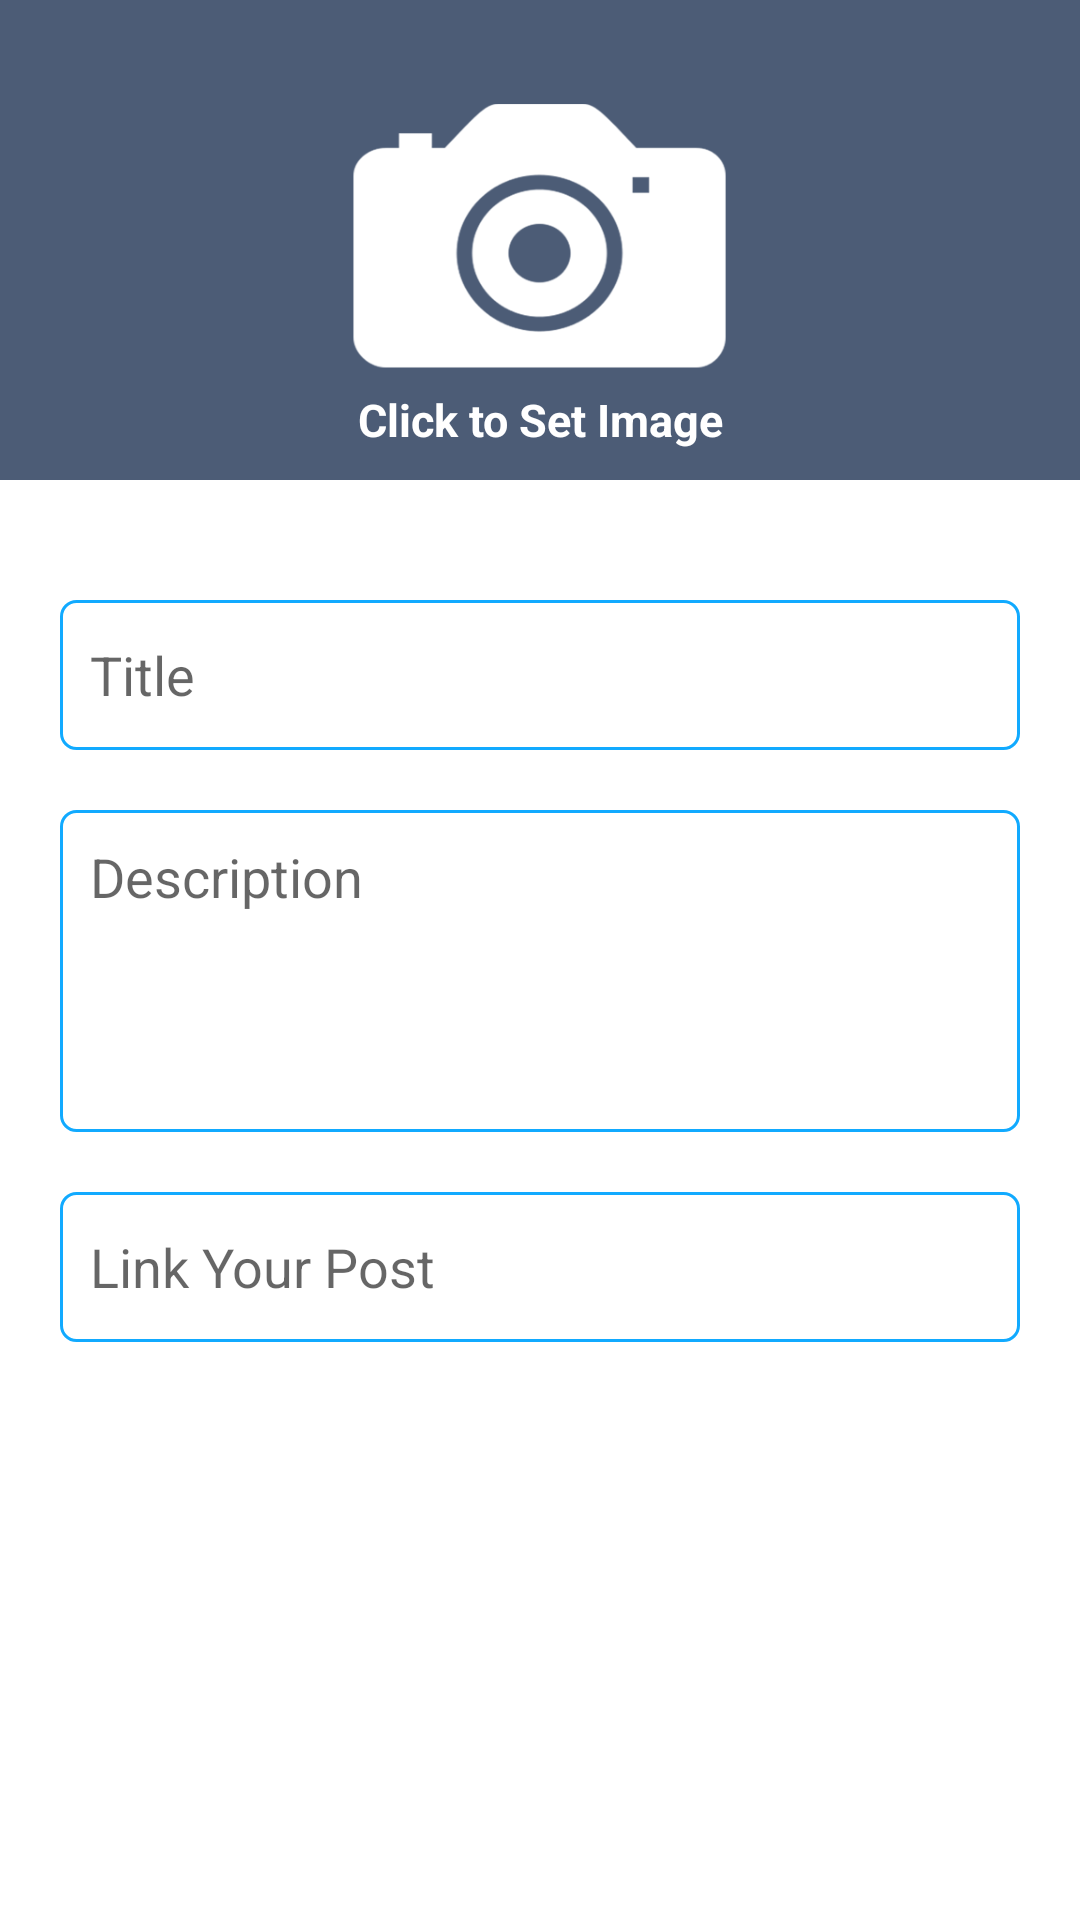

Android layout source for this screen:
<!-- AndroidManifest.xml: fallback theme Theme.MaterialComponents.DayNight.NoActionBar -->
<!-- res/layout/activity_news_launch.xml -->
<?xml version="1.0" encoding="utf-8"?>
<RelativeLayout xmlns:android="http://schemas.android.com/apk/res/android"
    xmlns:tools="http://schemas.android.com/tools"
    android:layout_width="match_parent"
    android:layout_height="match_parent"
    android:orientation="vertical"
    tools:context="com.saurabh.hackathon18.NewsLaunch">

    <ScrollView
        android:layout_width="match_parent"
        android:layout_height="match_parent">

        <LinearLayout
            android:layout_width="match_parent"
            android:layout_height="match_parent"
            android:orientation="vertical">

            <RelativeLayout
                android:layout_width="match_parent"
                android:layout_height="160dp">

                <ImageView
                    android:id="@+id/NewsImage"
                    android:layout_width="match_parent"
                    android:layout_height="match_parent"
                    android:background="@color/colorPrimary"
                    android:src="@drawable/camera_2_white" />

                <TextView
                    android:layout_width="match_parent"
                    android:layout_height="wrap_content"
                    android:layout_alignParentBottom="true"
                    android:layout_marginBottom="10dp"
                    android:background="@android:color/transparent"
                    android:text="Click to Set Image"
                    android:textAlignment="center"
                    android:textColor="@android:color/white"
                    android:textSize="15sp"
                    android:textStyle="bold" />
            </RelativeLayout>

            <LinearLayout
                android:layout_width="match_parent"
                android:layout_height="match_parent"
                android:layout_marginLeft="20dp"
                android:layout_marginRight="20dp"
                android:layout_marginTop="40dp"
                android:orientation="vertical">

                <EditText
                    android:id="@+id/TextTitle"
                    android:layout_width="match_parent"
                    android:layout_height="50dp"
                    android:layout_marginBottom="20dp"
                    android:background="@drawable/edit_text_back"
                    android:hint="Title"
                    android:padding="10dp" />

                <EditText
                    android:id="@+id/NewsText"
                    android:layout_width="match_parent"
                    android:layout_height="wrap_content"
                    android:layout_marginBottom="20dp"
                    android:background="@drawable/edit_text_back"
                    android:gravity="start"
                    android:hint="Description"
                    android:inputType="textMultiLine"
                    android:maxLines="10"
                    android:minLines="4"
                    android:padding="10dp"
                    android:textColor="@android:color/black" />

                <EditText
                    android:id="@+id/TextLink"
                    android:layout_width="match_parent"
                    android:layout_height="50dp"
                    android:layout_marginBottom="20dp"
                    android:background="@drawable/edit_text_back"
                    android:hint="Link Your Post"
                    android:padding="10dp" />



                <Button
                    android:id="@+id/TextNext"
                    android:layout_width="match_parent"
                    android:layout_height="match_parent"
                    android:background="@drawable/button"
                    android:layout_marginTop="10dp"
                    android:text="Next"
                    android:textColor="@android:color/white"
                    android:textStyle="bold"
                    android:textSize="25sp"
                    android:textAllCaps="false"/>


            </LinearLayout>
        </LinearLayout>
    </ScrollView>

</RelativeLayout>
<!-- resources referenced by this layout -->
<resources>
  <color name="colorPrimary">#4C5C76</color>
  <!-- drawable camera_2_white: png bitmap (drawable, 14132 bytes) -->
  <!-- drawable edit_text_back (drawable) -->
  <shape xmlns:android="http://schemas.android.com/apk/res/android">
      <solid android:color="#FFFFFF"/>
      <stroke android:width="1dp" android:color="@color/colorAccent"/>
      <corners android:radius="5dp"/>
  
  </shape>
  <color name="colorAccent">#11AAFF</color>
</resources>
